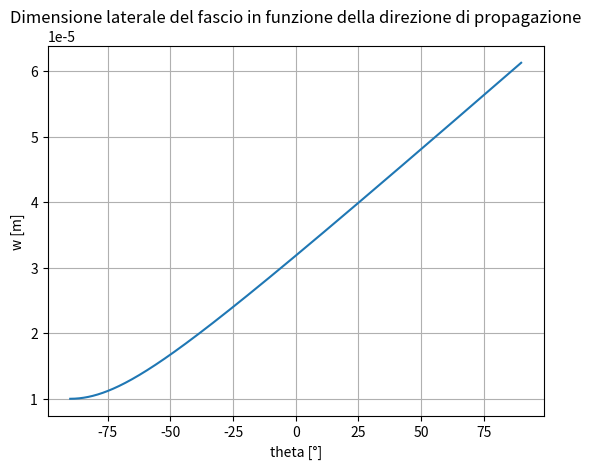

Write Python code to recreate this figure.
"""Disegna, usando uno script Python, la dimensione laterale di un fascio gaus- siano in funzione della direzione di propagazione della radiazione.
Assumi una larghezza minima w0 = 10 μm nel fuoco, e la lunghezza d’onda di un laser a elio-neon nel rosso.
Di quanto è aumentato il diametro del fascio ad una distanza dal fuoco z = 3 mm?
Con gli stessi parametri disegna ora l’ampiezza di campo del fascio nel piano in due posizioni: nel fuoco,
e alla distanza di Rayleigh. Come cam- biano relativamente l’ampiezza massima e la larghezza del fascio tra i due punti?
E la sua intensità massima, e quella totale?"""

import numpy as np
import matplotlib.pyplot as plt

# Definisco le costanti
w0 = 10e-6
z = 3e-3
lam = 632.8e-9
k = 2*np.pi/lam
zR = np.pi*w0**2/lam

# Definisco le funzioni
def w(z):
    return w0*np.sqrt(1+(z/zR)**2)

def R(z):
    return z*(1+(zR/z)**2)

def E(z,theta):
    return np.exp(-2*(w(z)*np.cos(theta))**2/w0**2)

# Definisco gli array
theta = np.linspace(-np.pi/2,np.pi/2,1000)
z = np.linspace(0,3e-3,1000)

# Disegno la dimensione laterale del fascio in funzione della direzione di propagazione
plt.figure(1)
plt.plot(theta*180/np.pi,w(z))
plt.xlabel('theta [°]')
plt.ylabel('w [m]')
plt.title('Dimensione laterale del fascio in funzione della direzione di propagazione')
plt.grid(0.5)
plt.show()
